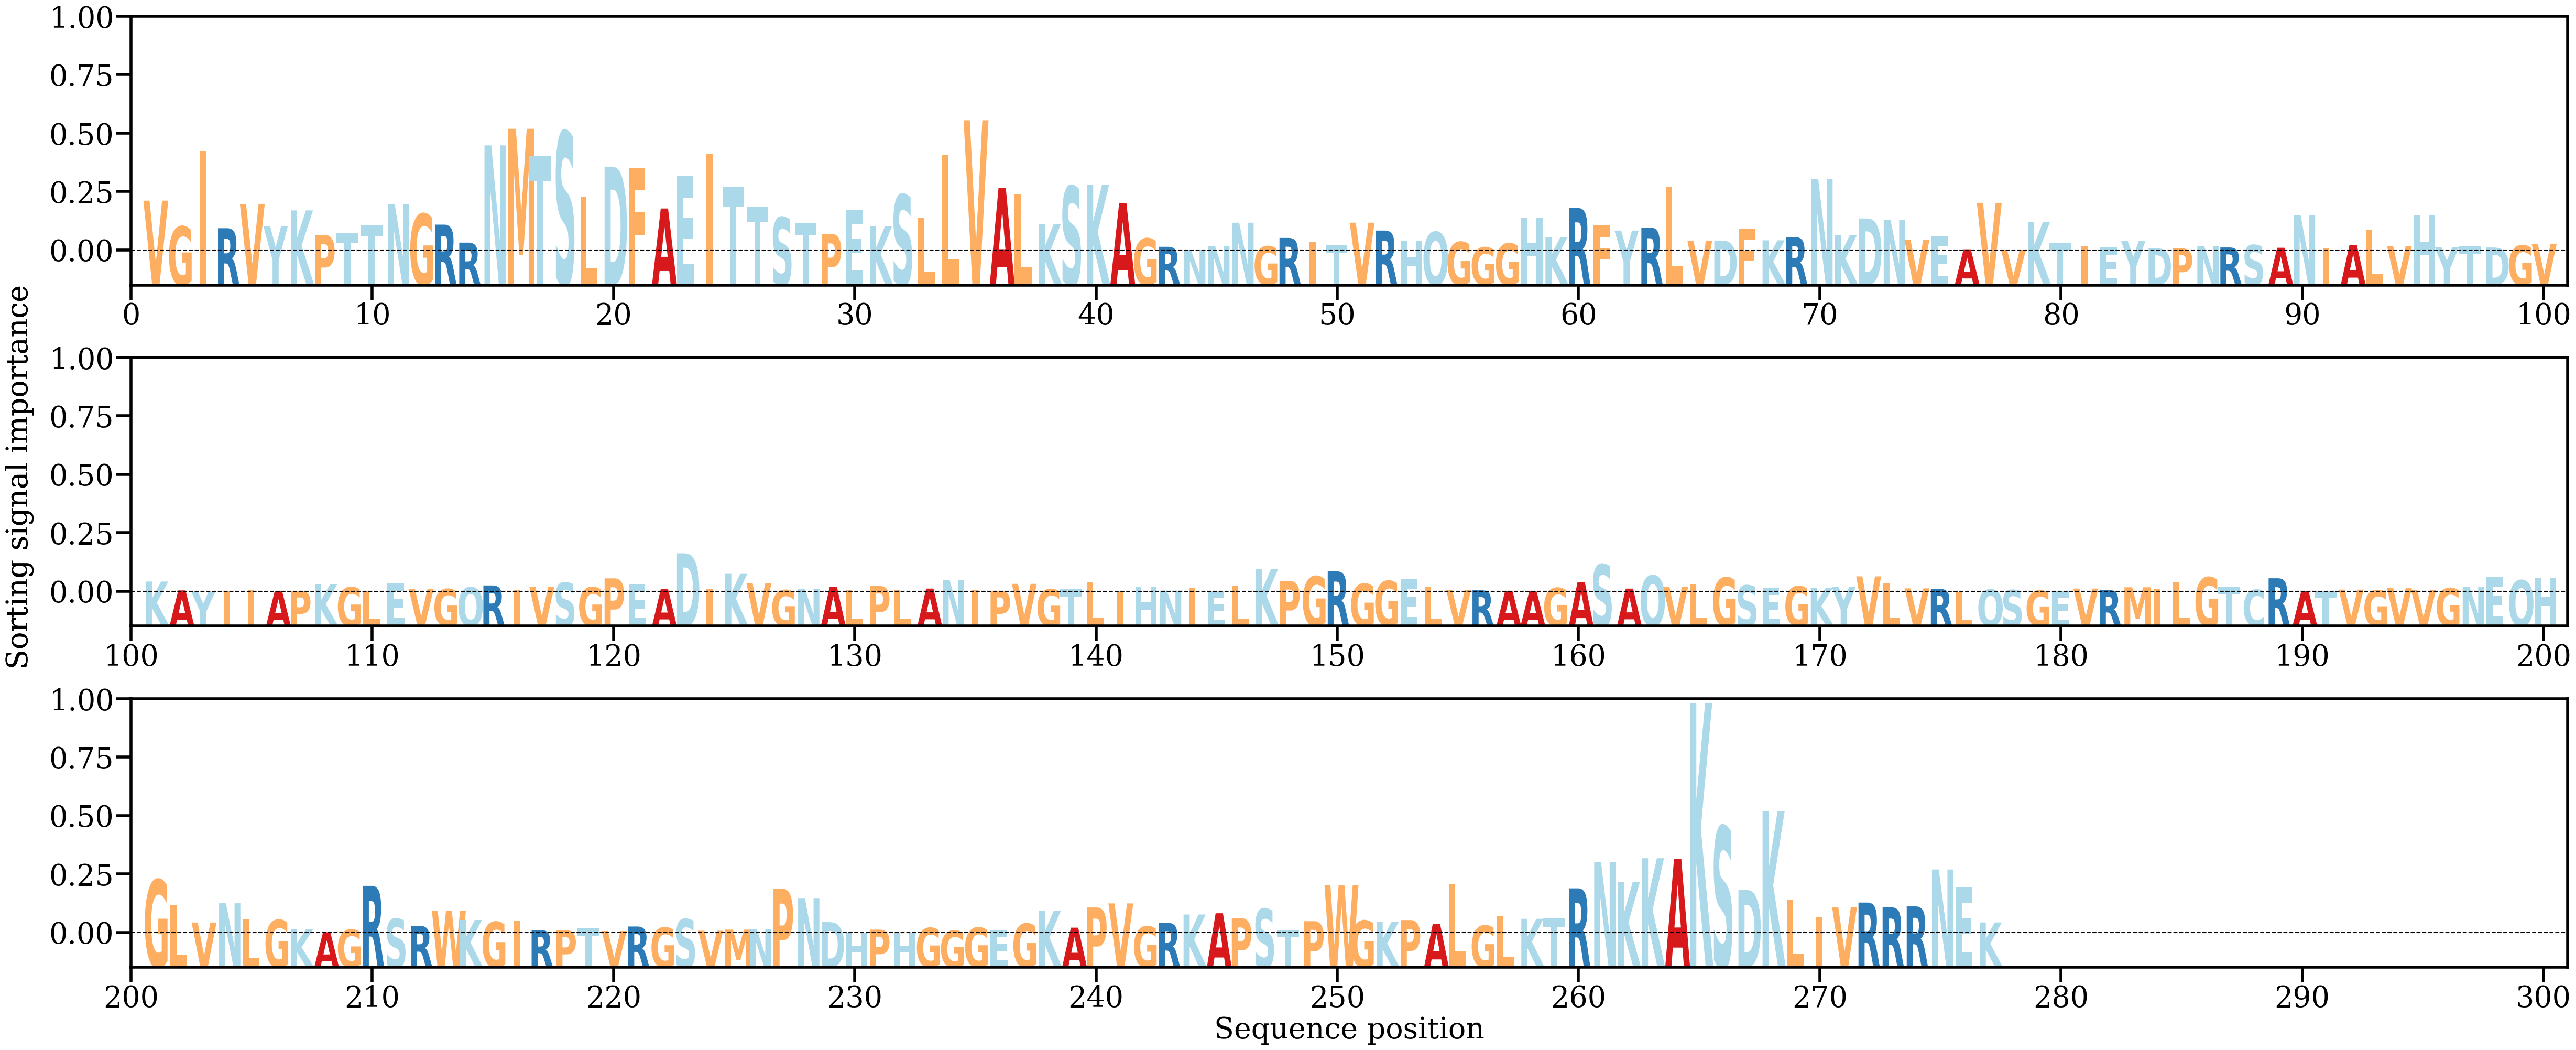

The table this chart was drawn from, first rows:
AA, Alpha
V, [0.00876203]
G, [0.00424035]
I, [0.01746709]
R, [0.00393432]
V, [0.00819303]
Y, [0.00425168]
K, [0.00705789]
P, [0.00275404]
T, [0.00311442]
T, [0.00455172]
N, [0.00813471]
G, [0.00645335]
R, [0.00456342]
R, [0.00141078]
N, [0.01844553]
M, [0.0213445]
T, [0.01649981]
S, [0.02085697]
L, [0.00940504]
D, [0.01472409]
F, [0.01453994]
A, [0.00739195]
E, [0.01302843]
I, [0.01701605]
T, [0.01110374]
T, [0.00765898]
S, [0.00584571]
T, [0.00481723]
P, [0.00294334]
E, [0.00718008]
K, [0.00428051]
S, [0.00982331]
L, [0.00568782]
L, [0.01670936]
V, [0.02284065]
A, [0.01099961]
L, [0.00981512]
K, [0.00469586]
S, [0.01129768]
K, [0.01158131]
A, [0.00833754]
G, [0.00213642]
R, [0.00068178]
N, [0.00014239]
N, [0.00081543]
N, [0.0048995]
G, [0.00075989]
R, [0.00223566]
I, [0.00156442]
T, [0.00089951]
V, [0.00490466]
R, [0.00352489]
H, [0.00180208]
Q, [0.00328247]
G, [0.0015263]
G, [0.00057856]
G, [0.00125848]
H, [0.00573048]
K, [0.00240255]
R, [0.00747318]
... 217 more rows
